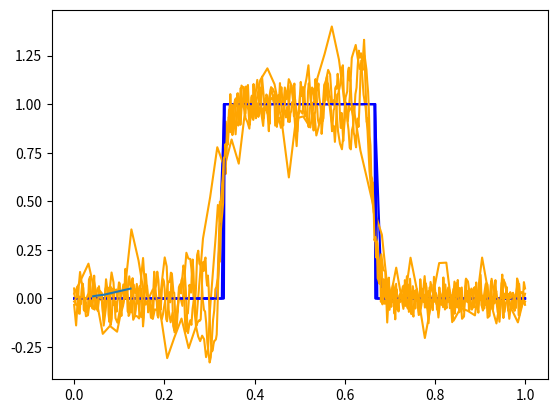

Write Python code to recreate this figure.
import numpy as np
from matplotlib import pyplot as plt

CFL: float = 0.5
N = 64  # number of cells
O: int = 2 * N // 3  # number of zeros in IC


def neg_shift_adv(adv):
    return np.concatenate([[adv[-2]], adv[:-1]])


def pos_shift_adv(adv):
    return np.concatenate([adv[1:], [adv[1]]])


assert (neg_shift_adv(np.array([0, 1, 2, 1, 0])) == np.array([1, 0, 1, 2, 1])).all()
assert (pos_shift_adv(np.array([0, 1, 2, 1, 0])) == np.array([1, 2, 1, 0, 1])).all()


def err(adv_f, adv_i, dx):
    assert len(adv_f) == len(adv_i), f"Something wrong with lengths {adv_f}, {adv_i}, {len(adv_f) - len(adv_i)}"
    return dx * sum([(adv_f[i] - adv_i[i]) ** 2 for i in range(len(adv_i))])


def eps(num_of_cells):
    x_range = np.linspace(0, 1, num_of_cells)
    num_of_zeros: int = 2 * num_of_cells // 3  # number of zeros in IC
    # We use here U = 1 for the velocity of the advection
    initial_condition = np.concatenate(
        [np.zeros(num_of_zeros // 2), np.ones(num_of_cells - num_of_zeros + num_of_zeros % 2),
         np.zeros(num_of_zeros // 2)])
    h = x_range[1] - x_range[0]
    dt = CFL * h  # if we want a none unit U, need to change this
    # print(dt, int(1 / dt))

    # TODO : check other initial conditions from Garcia, Lax ICs
    advection = [initial_condition, initial_condition]

    other_dt = False
    if other_dt:
        dt = 1 * h

    for n in range(int(1 / dt)):
        # dt Other than that of CFL...
        if other_dt:
            advection.append(advection[-2] - dt / h * (pos_shift_adv(advection[-1]) - neg_shift_adv(advection[-1])))
            continue

        advection.append(advection[-2] - CFL * (pos_shift_adv(advection[-1]) - neg_shift_adv(advection[-1])))

    plt.plot(x_range, initial_condition, color='b')
    plt.plot(x_range, advection[-1], color='orange')
    plt.show()

    return err(advection[-1], initial_condition, h)


nums = np.linspace(64, 564, 4).astype(int)
plt.plot(nums ** -0.5, [eps(x) for x in nums])
plt.show()
